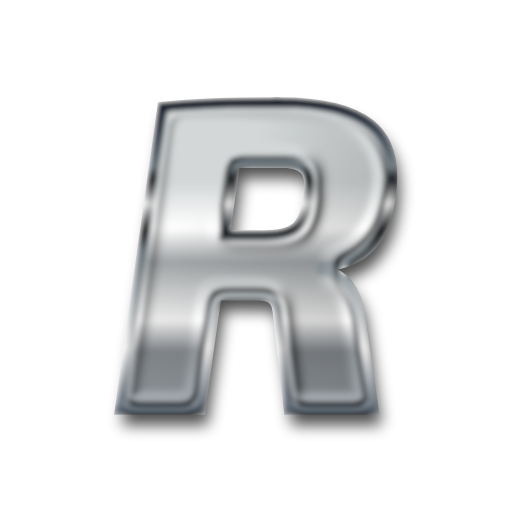
t = 0.00 s
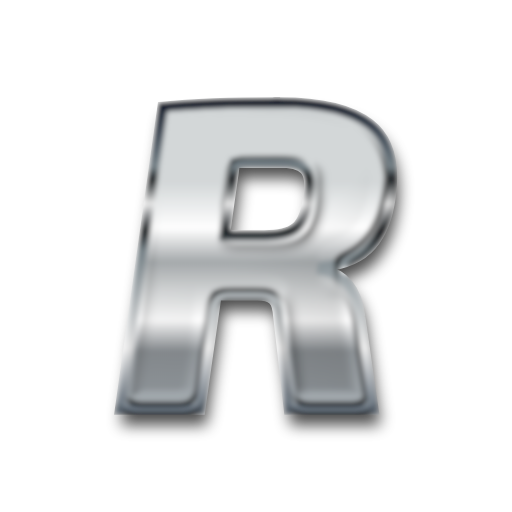
t = 0.63 s
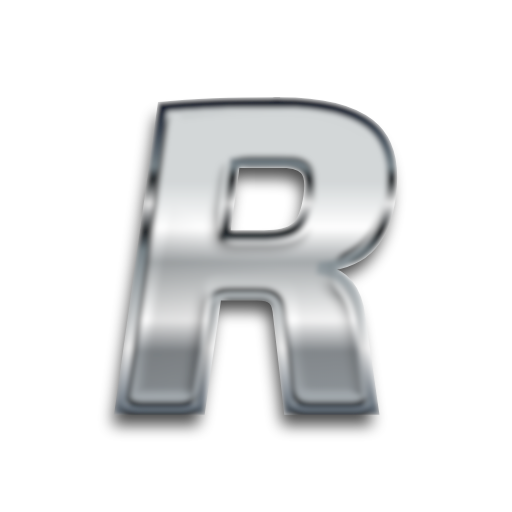
t = 1.88 s
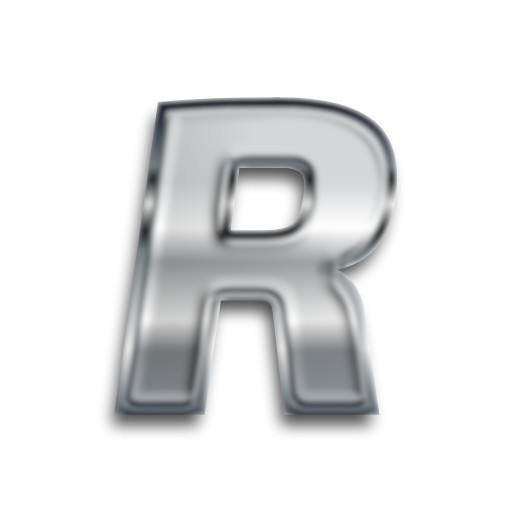
t = 2.50 s
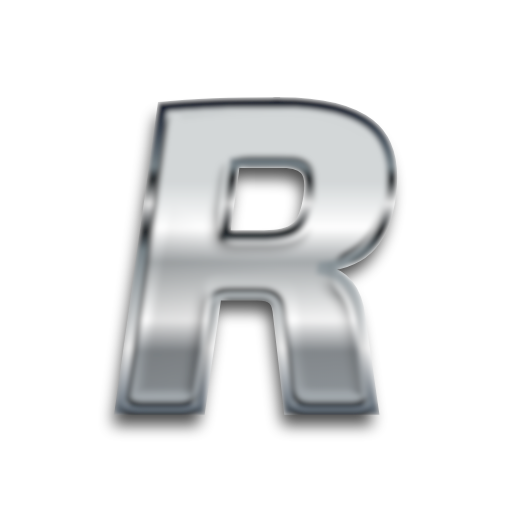
t = 3.13 s
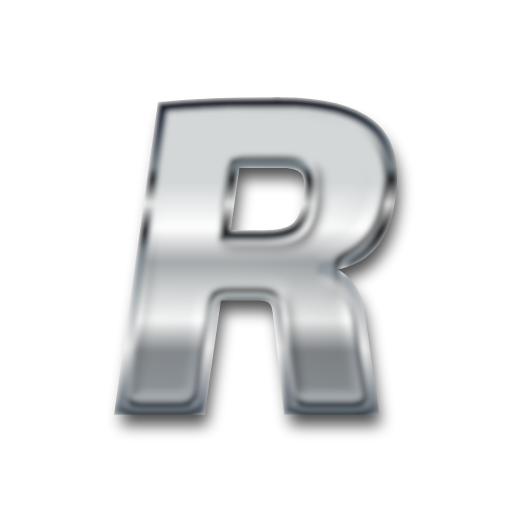
t = 4.38 s

The animated SVG that drew these frames (rendered in a browser with its animation timeline set to each time). Animation: 2 SMIL elements (animate=1,animateTransform=1); one cycle of 5.00 s, repeats indefinitely.

<?xml version="1.0" encoding="UTF-8" standalone="no"?>
<svg
   xmlns:dc="http://purl.org/dc/elements/1.1/"
   xmlns:cc="http://creativecommons.org/ns#"
   xmlns:rdf="http://www.w3.org/1999/02/22-rdf-syntax-ns#"
   xmlns:svg="http://www.w3.org/2000/svg"
   xmlns="http://www.w3.org/2000/svg"
   id="svg81"
   xml:space="preserve"
   viewBox="0 0 200 200"
   y="0px"
   x="0px"
   version="1.1"><metadata
     id="metadata85"><rdf:RDF><cc:Work
         rdf:about=""><dc:format>image/svg+xml</dc:format><dc:type
           rdf:resource="http://purl.org/dc/dcmitype/StillImage" /></cc:Work></rdf:RDF></metadata><defs
     id="defs75"><linearGradient
       y2="0%"
       x2="0"
       y1="100%"
       x1="0%"
       id="gradient1"><stop
         id="stop2"
         stop-color="#a6adb2"
         offset="0%" /><stop
         id="stop4"
         stop-color="#8e9397"
         offset="19%" /><stop
         id="stop6"
         stop-color="#ffffff"
         offset="29%" /><stop
         id="stop8"
         stop-color="#a4a8aa"
         offset="48%" /><stop
         id="stop10"
         stop-color="#ffffff"
         offset="59%" /><stop
         id="stop12"
         stop-color="#d3d7d8"
         offset="74%" /><stop
         id="stop14"
         stop-color="#d3d7d8"
         offset="100%" /></linearGradient><linearGradient
       y2="100%"
       x2="0%"
       y1="0%"
       x1="0%"
       id="gradient2"><stop
         id="stop17"
         stop-color="#081225"
         offset="0%" /><stop
         id="stop19"
         stop-color="#78848a"
         offset="21%" /><stop
         id="stop21"
         stop-color="#171c1f"
         offset="25%" /><stop
         id="stop23"
         stop-color="#ededed"
         offset="33%" /><stop
         id="stop25"
         stop-color="#14191d"
         offset="42%" /><stop
         id="stop27"
         stop-color="#78848a"
         offset="48%" /><stop
         id="stop29"
         stop-color="#f3f3f3"
         offset="80%" /><stop
         id="stop31"
         stop-color="#67737f"
         offset="100%" /></linearGradient><filter
       id="chrome"><!-- inner glow --><feOffset
         id="feOffset34"
         dy="3"
         dx="0"
         in="SourceGraphic"
         result="inner-glow" /><feFlood
         id="feFlood36"
         result="flood-white"
         flood-color="#ffffff" /><feComposite
         id="feComposite38"
         result="comp"
         in2="SourceAlpha"
         in="flood-white"
         operator="out" /><feOffset
         id="feOffset40"
         dy="4"
         dx="0"
         in="comp"
         result="comp" /><feMorphology
         id="feMorphology42"
         radius="2"
         operator="dilate"
         result="comp"
         in="comp" /><feGaussianBlur
         id="feGaussianBlur44"
         stdDeviation="2"
         result="comp"
         in="comp" /><feComposite
         id="feComposite46"
         result="comp"
         in2="SourceAlpha"
         in="comp"
         operator="in" /><feBlend
         id="feBlend48"
         mode="screen"
         in2="comp"
         in="SourceGraphic" /><!-- bevel --><feGaussianBlur
         id="feGaussianBlur50"
         result="bumpMap"
         in="SourceAlpha"
         stdDeviation="3" /><feMorphology
         id="feMorphology52"
         radius="3"
         operator="erode"
         result="bumpMap"
         in="bumpMap" /><feComponentTransfer
         id="feComponentTransfer56"
         result="bumpMap"
         in="bumpMap"><feFuncA
           id="feFuncA54"
           tableValues="0 .5 0 .5 0"
           type="table" /></feComponentTransfer><feDiffuseLighting
         id="feDiffuseLighting59"
         result="shading"
         diffuseConstant="3"
         surfaceScale="1"
         in="bumpMap"><fePointLight
           z="40"
           y="0"
           x="0"
           id="light"><animate
             repeatCount="indefinite"
             dur="5s"
             values="0;200;0"
             attributeName="x" /></fePointLight></feDiffuseLighting><feBlend
         id="feBlend61"
         result="comp2"
         mode="multiply"
         in2="shading"
         in="flood-white" /><feBlend
         id="feBlend63"
         mode="screen"
         result="output"
         in2="comp"
         in="comp2" /><feBlend
         id="feBlend65"
         mode="multiply"
         result="output"
         in2="SourceGraphic"
         in="output" /><feGaussianBlur
         id="feGaussianBlur67"
         stdDeviation="1"
         result="output"
         in="output" /><feComposite
         id="feComposite69"
         result="output"
         in2="SourceAlpha"
         in="output"
         operator="in" /></filter><filter
       height="200%"
       width="200%"
       y="-50%"
       x="-50%"
       id="shadow"><feGaussianBlur
         id="feGaussianBlur72"
         stdDeviation="3"
         in="SourceGraphic" /></filter></defs><path
     id="path77"
     opacity="0.7"
     filter="url(#shadow)"
     stroke-width="2"
     stroke="#000000"
     fill="#000000"
     transform="translate(3 5)"
     d="m109.41 40c-19.657 0-34.972 0.57199-45.943 1.7148l-16.627 118.28h31.371l6.3438-44.572h15.943c2.9714 0 5.0271 0.57199 6.1699 1.7149 1.1429 1.0286 1.83 3.257 2.0586 6.6855l4.11 36.17h33.086l-5.1426-36c-1.2571-10.857-6.2284-17.028-14.914-18.514l0.16991-1.2012c8.6857-0.91429 15.029-3.7147 19.029-8.4004s6.5144-11.027 7.543-19.027c1.8286-13.371-0.91424-22.857-8.2285-28.457-7.2-5.6-18.856-8.4004-34.971-8.4004zm-0.51563 23.486c5.1429 0 8.5152 0.91361 10.115 2.7422 1.7143 1.8286 2.2287 5.2566 1.543 10.285-0.91428 6.1714-2.5726 10.287-4.9726 12.344-2.4 2.0571-6.5132 3.0859-12.342 3.0859h-15.419l3.9434-28.287z"><animateTransform
       repeatCount="indefinite"
       keySplines=".73 .18 .24 .87; .73 .18 .24 .87;"
       calcMode="spline"
       dur="5s"
       values="2 5; -2 5; 2 5"
       to="2 5"
       from="2 5"
       type="translate"
       attributeType="XML"
       attributeName="transform" /></path><path
     id="path79"
     filter="url(#chrome)"
     stroke-width="4"
     stroke="url(#gradient2)"
     fill="url(#gradient1)"
     d="m109.41 40c-19.657 0-34.972 0.57199-45.943 1.7148l-16.627 118.28h31.371l6.3438-44.572h15.943c2.9714 0 5.0271 0.57199 6.1699 1.7149 1.1429 1.0286 1.83 3.257 2.0586 6.6855l4.11 36.17h33.086l-5.1426-36c-1.2571-10.857-6.2284-17.028-14.914-18.514l0.16991-1.2012c8.6857-0.91429 15.029-3.7147 19.029-8.4004s6.5144-11.027 7.543-19.027c1.8286-13.371-0.91424-22.857-8.2285-28.457-7.2-5.6-18.856-8.4004-34.971-8.4004zm-0.51563 23.486c5.1429 0 8.5152 0.91361 10.115 2.7422 1.7143 1.8286 2.2287 5.2566 1.543 10.285-0.91428 6.1714-2.5726 10.287-4.9726 12.344-2.4 2.0571-6.5132 3.0859-12.342 3.0859h-15.419l3.9434-28.287z" /></svg>
